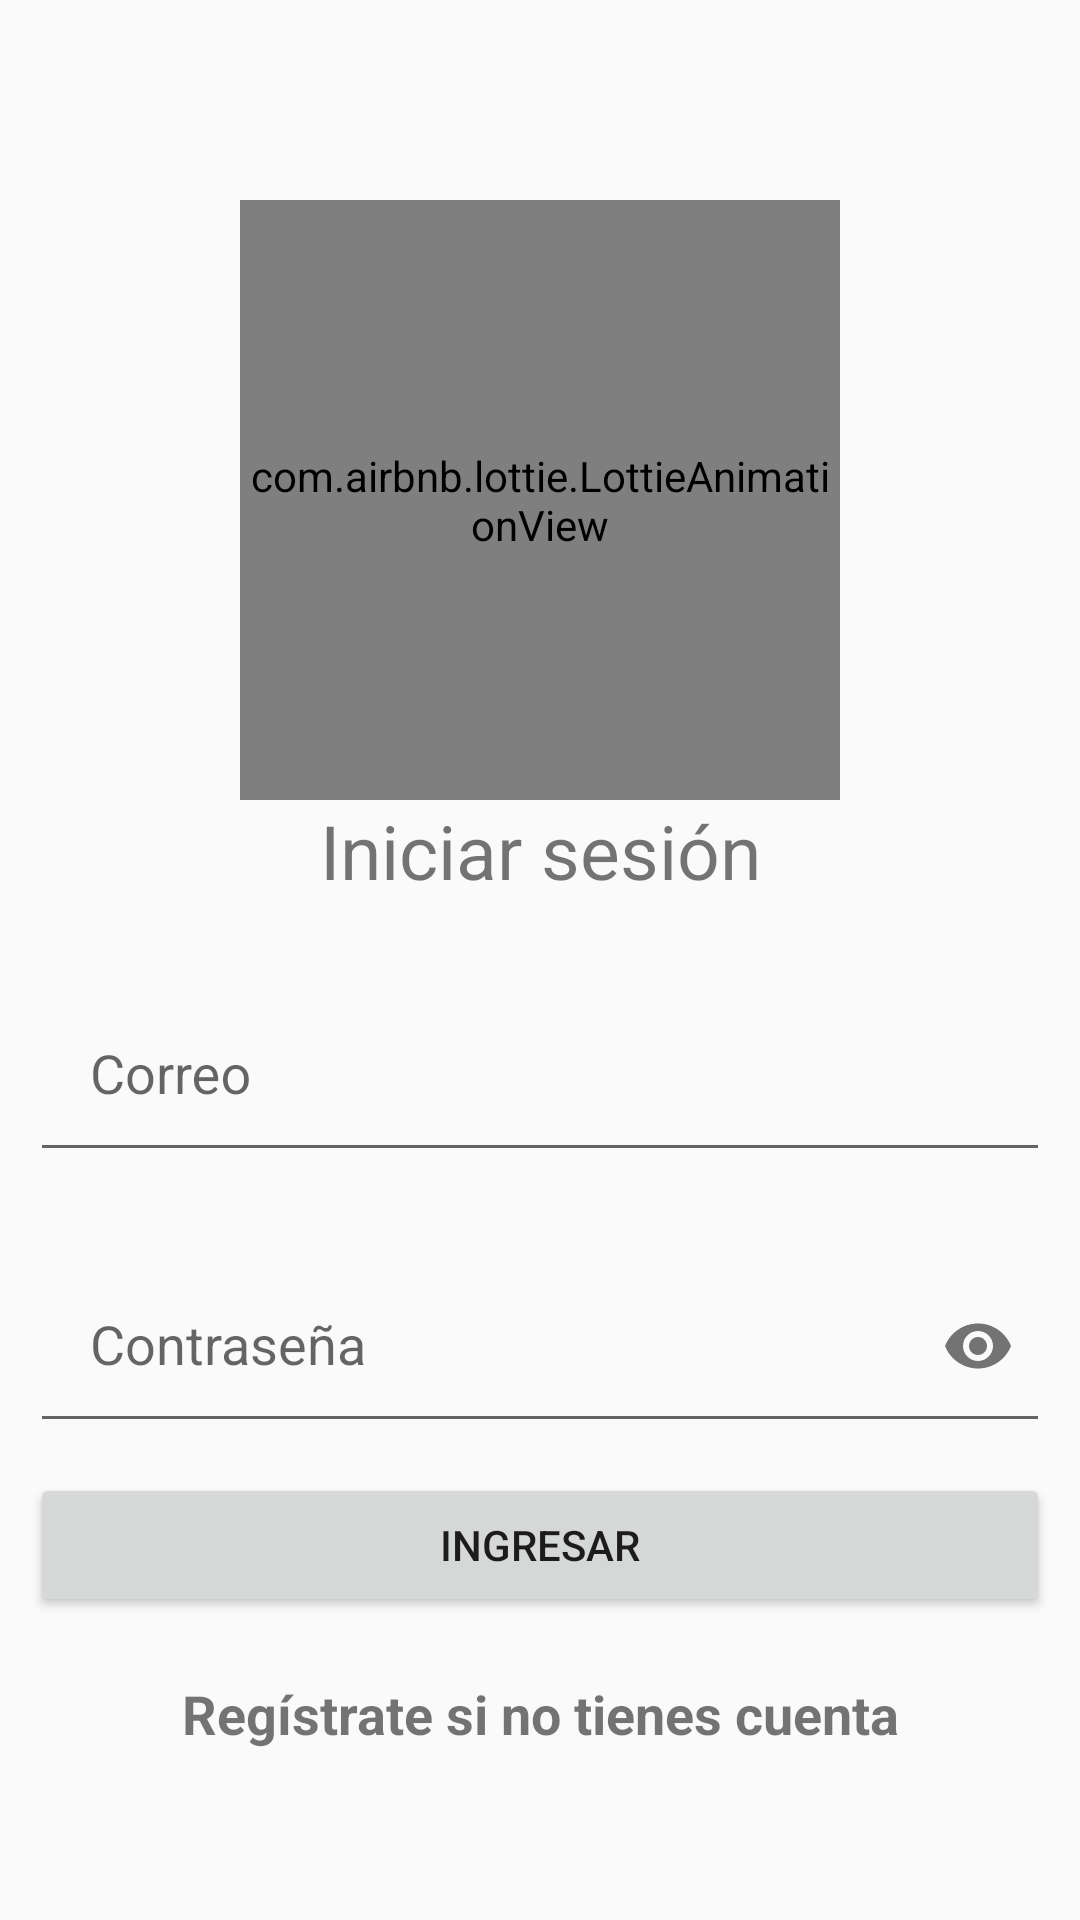

This screen was rendered from an Android layout file. Write that file and the resources it references.
<!-- AndroidManifest.xml: application theme Theme.AppCompat.DayNight.DarkActionBar -->
<!-- res/layout/activity_login.xml -->
<?xml version="1.0" encoding="utf-8"?>
<RelativeLayout xmlns:android="http://schemas.android.com/apk/res/android"
    xmlns:app="http://schemas.android.com/apk/res-auto"
    xmlns:tools="http://schemas.android.com/tools"
    android:layout_width="match_parent"
    android:layout_height="match_parent"
    tools:context=".Login">

    <androidx.appcompat.widget.LinearLayoutCompat
        android:layout_width="match_parent"
        android:layout_height="match_parent"
        android:gravity="center"
        android:padding="10dp"
        android:orientation="vertical">


        <com.airbnb.lottie.LottieAnimationView
            android:layout_width="200dp"
            android:layout_height="200dp"
            app:lottie_imageAssetsFolder="assets"
            app:lottie_fileName="iniciar_sesion.json"
            app:lottie_loop="false"
            app:lottie_autoPlay="true"
            android:layout_gravity="center"
            android:layout_marginTop="10dp" />

        <TextView
            android:text="@string/IniciarSesionTXT"
            android:layout_width="match_parent"
            android:layout_height="wrap_content"
            android:textSize="25sp"
            android:gravity="center" />


        <com.google.android.material.textfield.TextInputLayout
            android:layout_width="match_parent"
            android:layout_height="wrap_content"
            android:layout_marginTop="15dp">

            <EditText
                android:id="@+id/CorreoLogin"
                android:hint="@string/CorreoLogin"
                android:layout_width="match_parent"
                android:layout_height="wrap_content"
                android:drawablePadding="10dp"
                android:padding="20dp"
                android:inputType="textEmailAddress" />


        </com.google.android.material.textfield.TextInputLayout>

        <com.google.android.material.textfield.TextInputLayout
            android:layout_width="match_parent"
            android:layout_height="wrap_content"
            app:passwordToggleEnabled="true"
            android:layout_marginTop="15dp">

            <EditText
                android:id="@+id/PassLogin"
                android:hint="@string/PassLogin"
                android:layout_width="match_parent"
                android:layout_height="wrap_content"
                android:drawablePadding="10dp"
                android:padding="20dp"
                android:inputType="textPassword" />


        </com.google.android.material.textfield.TextInputLayout>

        <Button
            android:id="@+id/Btn_Logeo"
            android:text="@string/Btn_Logeo"
            android:layout_width="match_parent"
            android:layout_height="wrap_content"
            android:layout_marginTop="10dp" />

        <TextView
            android:id="@+id/UsuarioNuevoTXT"
            android:text="@string/UsuarioNuevoTXT"
            android:layout_width="match_parent"
            android:layout_height="wrap_content"
            android:textSize="18sp"
            android:textStyle="bold"
            android:gravity="center"
            android:layout_marginTop="20dp" />

    </androidx.appcompat.widget.LinearLayoutCompat>

</RelativeLayout>
<!-- resources referenced by this layout -->
<resources>
  <string name="Btn_Logeo">Ingresar</string>
  <string name="CorreoLogin">Correo</string>
  <string name="IniciarSesionTXT">Iniciar sesión</string>
  <string name="PassLogin">Contraseña</string>
  <string name="UsuarioNuevoTXT">Regístrate si no tienes cuenta</string>
</resources>
